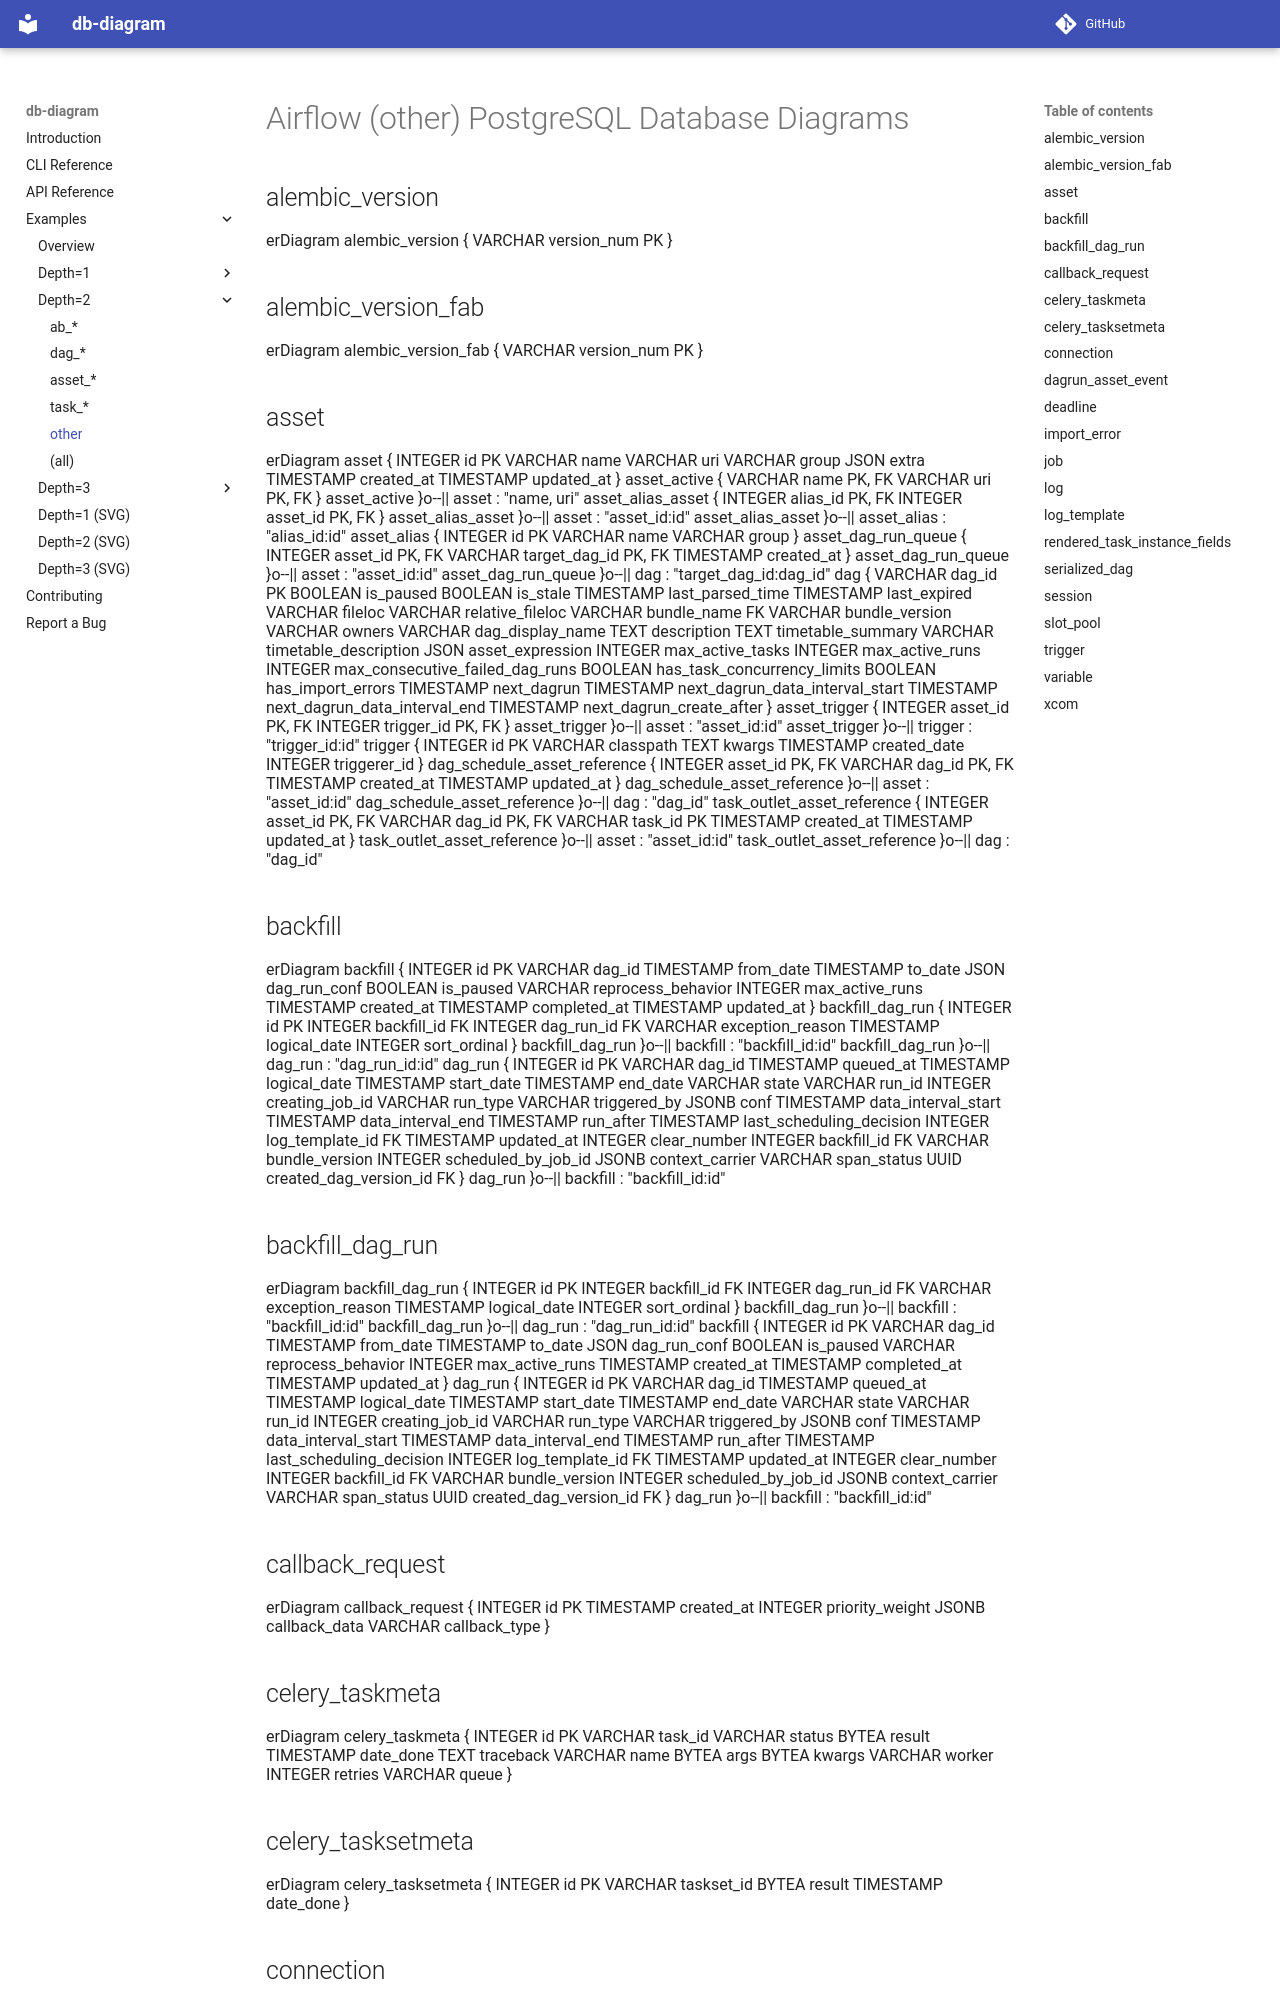

repository: enorganic/db-diagram · page: examples/airflow/depth=2/other-diagrams/index.html · generator: mkdocs

# Airflow (other) PostgreSQL Database Diagrams

## alembic_version

```mermaid
erDiagram
    alembic_version {
        VARCHAR version_num PK
    }
```

## alembic_version_fab

```mermaid
erDiagram
    alembic_version_fab {
        VARCHAR version_num PK
    }
```

## asset

```mermaid
erDiagram
    asset {
        INTEGER id PK
        VARCHAR name
        VARCHAR uri
        VARCHAR group
        JSON extra
        TIMESTAMP created_at
        TIMESTAMP updated_at
    }
    asset_active {
        VARCHAR name PK, FK
        VARCHAR uri PK, FK
    }
    asset_active }o--|| asset : "name, uri"
    asset_alias_asset {
        INTEGER alias_id PK, FK
        INTEGER asset_id PK, FK
    }
    asset_alias_asset }o--|| asset : "asset_id:id"
    asset_alias_asset }o--|| asset_alias : "alias_id:id"
    asset_alias {
        INTEGER id PK
        VARCHAR name
        VARCHAR group
    }
    asset_dag_run_queue {
        INTEGER asset_id PK, FK
        VARCHAR target_dag_id PK, FK
        TIMESTAMP created_at
    }
    asset_dag_run_queue }o--|| asset : "asset_id:id"
    asset_dag_run_queue }o--|| dag : "target_dag_id:dag_id"
    dag {
        VARCHAR dag_id PK
        BOOLEAN is_paused
        BOOLEAN is_stale
        TIMESTAMP last_parsed_time
        TIMESTAMP last_expired
        VARCHAR fileloc
        VARCHAR relative_fileloc
        VARCHAR bundle_name FK
        VARCHAR bundle_version
        VARCHAR owners
        VARCHAR dag_display_name
        TEXT description
        TEXT timetable_summary
        VARCHAR timetable_description
        JSON asset_expression
        INTEGER max_active_tasks
        INTEGER max_active_runs
        INTEGER max_consecutive_failed_dag_runs
        BOOLEAN has_task_concurrency_limits
        BOOLEAN has_import_errors
        TIMESTAMP next_dagrun
        TIMESTAMP next_dagrun_data_interval_start
        TIMESTAMP next_dagrun_data_interval_end
        TIMESTAMP next_dagrun_create_after
    }
    asset_trigger {
        INTEGER asset_id PK, FK
        INTEGER trigger_id PK, FK
    }
    asset_trigger }o--|| asset : "asset_id:id"
    asset_trigger }o--|| trigger : "trigger_id:id"
    trigger {
        INTEGER id PK
        VARCHAR classpath
        TEXT kwargs
        TIMESTAMP created_date
        INTEGER triggerer_id
    }
    dag_schedule_asset_reference {
        INTEGER asset_id PK, FK
        VARCHAR dag_id PK, FK
        TIMESTAMP created_at
        TIMESTAMP updated_at
    }
    dag_schedule_asset_reference }o--|| asset : "asset_id:id"
    dag_schedule_asset_reference }o--|| dag : "dag_id"
    task_outlet_asset_reference {
        INTEGER asset_id PK, FK
        VARCHAR dag_id PK, FK
        VARCHAR task_id PK
        TIMESTAMP created_at
        TIMESTAMP updated_at
    }
    task_outlet_asset_reference }o--|| asset : "asset_id:id"
    task_outlet_asset_reference }o--|| dag : "dag_id"
```

## backfill

```mermaid
erDiagram
    backfill {
        INTEGER id PK
        VARCHAR dag_id
        TIMESTAMP from_date
        TIMESTAMP to_date
        JSON dag_run_conf
        BOOLEAN is_paused
        VARCHAR reprocess_behavior
        INTEGER max_active_runs
        TIMESTAMP created_at
        TIMESTAMP completed_at
        TIMESTAMP updated_at
    }
    backfill_dag_run {
        INTEGER id PK
        INTEGER backfill_id FK
        INTEGER dag_run_id FK
        VARCHAR exception_reason
        TIMESTAMP logical_date
        INTEGER sort_ordinal
    }
    backfill_dag_run }o--|| backfill : "backfill_id:id"
    backfill_dag_run }o--|| dag_run : "dag_run_id:id"
    dag_run {
        INTEGER id PK
        VARCHAR dag_id
        TIMESTAMP queued_at
        TIMESTAMP logical_date
        TIMESTAMP start_date
        TIMESTAMP end_date
        VARCHAR state
        VARCHAR run_id
        INTEGER creating_job_id
        VARCHAR run_type
        VARCHAR triggered_by
        JSONB conf
        TIMESTAMP data_interval_start
        TIMESTAMP data_interval_end
        TIMESTAMP run_after
        TIMESTAMP last_scheduling_decision
        INTEGER log_template_id FK
        TIMESTAMP updated_at
        INTEGER clear_number
        INTEGER backfill_id FK
        VARCHAR bundle_version
        INTEGER scheduled_by_job_id
        JSONB context_carrier
        VARCHAR span_status
        UUID created_dag_version_id FK
    }
    dag_run }o--|| backfill : "backfill_id:id"
```

## backfill_dag_run

```mermaid
erDiagram
    backfill_dag_run {
        INTEGER id PK
        INTEGER backfill_id FK
        INTEGER dag_run_id FK
        VARCHAR exception_reason
        TIMESTAMP logical_date
        INTEGER sort_ordinal
    }
    backfill_dag_run }o--|| backfill : "backfill_id:id"
    backfill_dag_run }o--|| dag_run : "dag_run_id:id"
    backfill {
        INTEGER id PK
        VARCHAR dag_id
        TIMESTAMP from_date
        TIMESTAMP to_date
        JSON dag_run_conf
        BOOLEAN is_paused
        VARCHAR reprocess_behavior
        INTEGER max_active_runs
        TIMESTAMP created_at
        TIMESTAMP completed_at
        TIMESTAMP updated_at
    }
    dag_run {
        INTEGER id PK
        VARCHAR dag_id
        TIMESTAMP queued_at
        TIMESTAMP logical_date
        TIMESTAMP start_date
        TIMESTAMP end_date
        VARCHAR state
        VARCHAR run_id
        INTEGER creating_job_id
        VARCHAR run_type
        VARCHAR triggered_by
        JSONB conf
        TIMESTAMP data_interval_start
        TIMESTAMP data_interval_end
        TIMESTAMP run_after
        TIMESTAMP last_scheduling_decision
        INTEGER log_template_id FK
        TIMESTAMP updated_at
        INTEGER clear_number
        INTEGER backfill_id FK
        VARCHAR bundle_version
        INTEGER scheduled_by_job_id
        JSONB context_carrier
        VARCHAR span_status
        UUID created_dag_version_id FK
    }
    dag_run }o--|| backfill : "backfill_id:id"
```

## callback_request

```mermaid
erDiagram
    callback_request {
        INTEGER id PK
        TIMESTAMP created_at
        INTEGER priority_weight
        JSONB callback_data
        VARCHAR callback_type
    }
```

## celery_taskmeta

```mermaid
erDiagram
    celery_taskmeta {
        INTEGER id PK
        VARCHAR task_id
        VARCHAR status
        BYTEA result
        TIMESTAMP date_done
        TEXT traceback
        VARCHAR name
        BYTEA args
        BYTEA kwargs
        VARCHAR worker
        INTEGER retries
        VARCHAR queue
    }
```

## celery_tasksetmeta

```mermaid
erDiagram
    celery_tasksetmeta {
        INTEGER id PK
        VARCHAR taskset_id
        BYTEA result
        TIMESTAMP date_done
    }
```

## connection

```mermaid
erDiagram
    connection {
        INTEGER id PK
        VARCHAR conn_id
        VARCHAR conn_type
        TEXT description
        VARCHAR host
        VARCHAR schema
        TEXT login
        TEXT password
        INTEGER port
        BOOLEAN is_encrypted
        BOOLEAN is_extra_encrypted
        TEXT extra
    }
```
